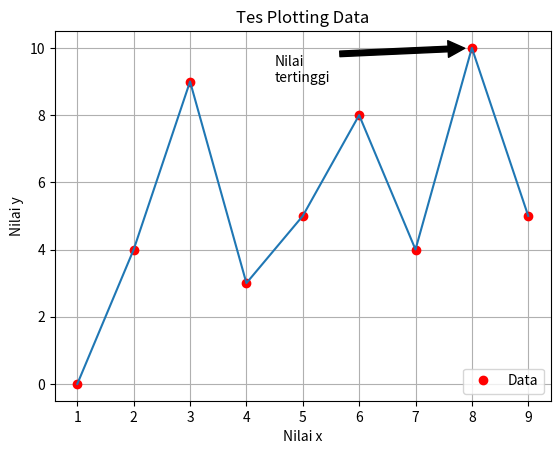

The matplotlib source for this figure:

import matplotlib.pyplot as plt
# from matplotlib import pyplot as plt 

x = [1,2,3,4,5,6,7,8,9]
y = [0,4,9,3,5,8,4,10,5]

plt.plot(x,y, 'ro')
plt.plot(x,y)

plt.title('Tes Plotting Data')
plt.xlabel('Nilai x')
plt.ylabel('Nilai y')

plt.annotate('Nilai\ntertinggi', xy=(8, 10), xytext=(4.5, 9),
             arrowprops=dict(facecolor='black', shrink=0.05),
             )

plt.grid(True)
plt.legend(['Data'], loc=4)
plt.show()